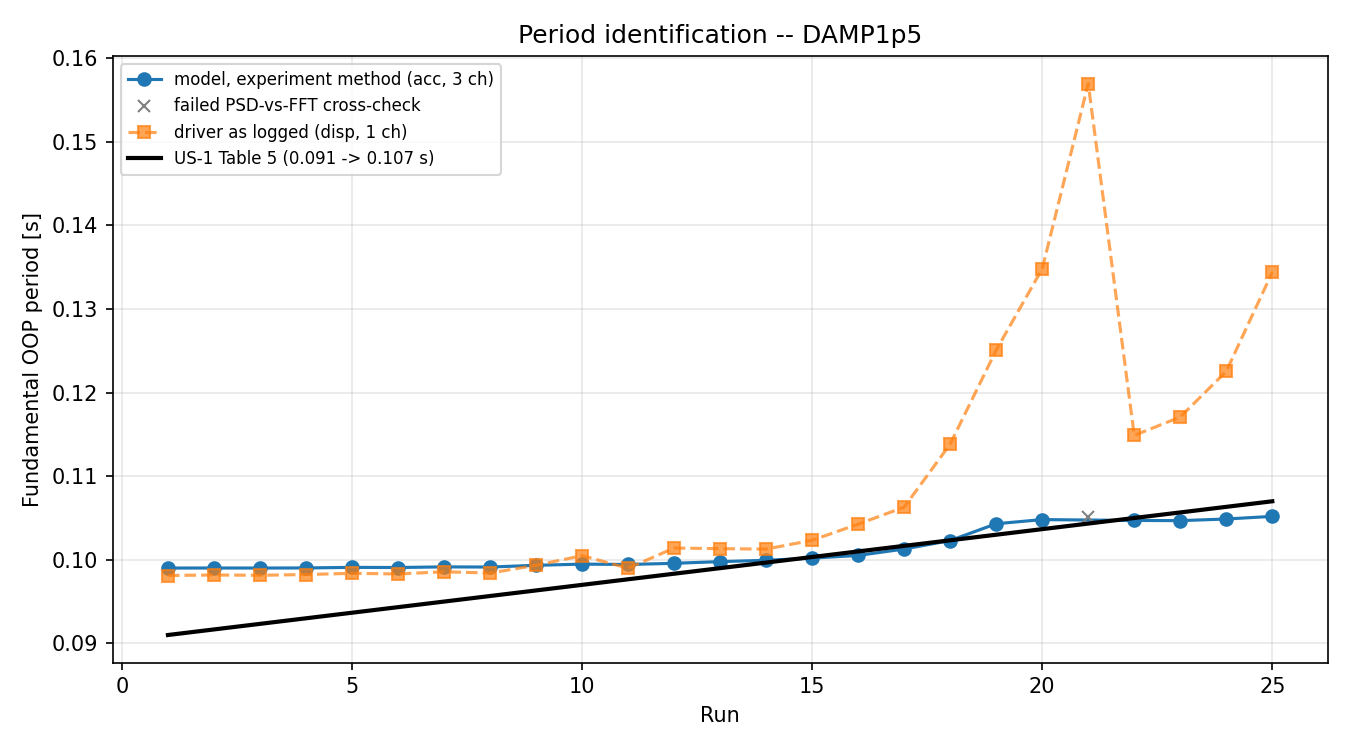

Data behind this chart, as committed beside it:
run, folder, T_exp_psd_s, T_exp_welch_s, T_ch_bot_s, T_ch_mid_s, T_ch_top_s, channel_spread, window_s, cycles_in_window, accepted, stop_rule, note, pulse_end_s, T_driver_logged_s
1, Run01_HU12_s0p50, 0.09901, 0.09901, 0.09901, 0.09901, 0.09901, 0.0, 2.967, 30.0, 1, sustained-quiet RMS, , , 0.09812
2, Run02_HU12_s0p75, 0.09902, 0.09903, 0.09902, 0.09902, 0.09902, 0.0, 2.972, 30.0, 1, sustained-quiet RMS, , , 0.09818
3, Run03_EC40_s0p20, 0.09901, 0.09902, 0.09901, 0.09901, 0.09901, 0.0, 2.972, 30.0, 1, sustained-quiet RMS, , , 0.09815
4, Run04_HU12_s1p00, 0.09902, 0.09904, 0.09902, 0.09902, 0.09902, 0.0, 2.972, 30.0, 1, sustained-quiet RMS, , , 0.09824
5, Run05_HU12_s1p25, 0.09909, 0.09912, 0.09909, 0.09909, 0.09909, 0.0, 2.972, 30.0, 1, sustained-quiet RMS, , , 0.09838
6, Run06_EC40_s0p30, 0.09908, 0.09909, 0.09908, 0.09908, 0.09908, 0.0, 2.961, 29.9, 1, sustained-quiet RMS, , , 0.0983
7, Run07_HU12_s1p50, 0.09915, 0.09919, 0.09915, 0.09915, 0.09915, 0.0, 2.972, 30.0, 1, sustained-quiet RMS, , , 0.09857
8, Run08_EC40_s0p40, 0.09913, 0.09915, 0.09913, 0.09913, 0.09913, 0.0, 2.961, 29.9, 1, sustained-quiet RMS, , , 0.09841
9, Run09_HU12_s1p75, 0.09934, 0.09946, 0.09934, 0.09934, 0.09934, 0.0, 2.961, 29.8, 1, sustained-quiet RMS, , , 0.09935
10, Run10_HU12_s2p00, 0.09948, 0.09961, 0.09948, 0.09948, 0.09948, 0.0, 2.977, 29.9, 1, sustained-quiet RMS, , , 0.1005
11, Run11_EC40_s0p50, 0.09944, 0.0995, 0.09944, 0.09944, 0.09944, 0.0, 2.993, 30.1, 1, sustained-quiet RMS, , , 0.09899
12, Run12_HU12_s2p25, 0.09958, 0.09971, 0.09958, 0.09958, 0.09958, 0.0, 2.961, 29.7, 1, sustained-quiet RMS, , , 0.1014
13, Run13_HU12_s2p50, 0.09978, 0.09991, 0.09978, 0.09978, 0.09978, 0.0, 2.961, 29.7, 1, sustained-quiet RMS, , , 0.1013
14, Run14_HU12_s2p75, 0.09994, 0.1001, 0.09994, 0.09994, 0.09994, 0.0, 2.961, 29.6, 1, sustained-quiet RMS, , , 0.1013
15, Run15_HU12_s3p00, 0.1002, 0.1004, 0.1002, 0.1002, 0.1002, 0.0, 2.961, 29.6, 1, sustained-quiet RMS, , , 0.1023
16, Run16_HU12_s3p50, 0.1005, 0.1009, 0.1005, 0.1005, 0.1005, 0.0, 2.966, 29.5, 1, sustained-quiet RMS, , , 0.1043
17, Run17_HU12_s4p00, 0.1013, 0.1017, 0.1013, 0.1013, 0.1013, 0.0001, 2.966, 29.3, 1, sustained-quiet RMS, , , 0.1063
18, Run18_HU12_s4p50, 0.1023, 0.1031, 0.1023, 0.1023, 0.1023, 0.0004, 2.986, 29.2, 1, sustained-quiet RMS, , , 0.1138
19, Run19_HU12_s5p00, 0.1043, 0.1058, 0.1043, 0.1043, 0.1043, 0.0002, 2.996, 28.7, 1, sustained-quiet RMS, , , 0.1251
20, Run20_HU12_s5p50, 0.1048, 0.1068, 0.1048, 0.1048, 0.1048, 0.0001, 2.951, 28.2, 1, sustained-quiet RMS, , , 0.1348
21, Run21_HU12_s6p00, 0.1051, 0.1074, 0.04774, 0.1051, 0.1051, 1.201, 2.913, 27.7, 0, sustained-quiet RMS, channels disagree by 120%, , 0.157
22, Run22_FR76_s1p00, 0.1047, 0.1055, 0.1047, 0.1047, 0.1047, 0.0, 2.993, 28.6, 1, sustained-quiet RMS, , , 0.1149
23, Run23_FR76_s1p50, 0.1047, 0.1056, 0.1047, 0.1047, 0.1047, 0.0001, 2.964, 28.3, 1, sustained-quiet RMS, , , 0.1171
24, Run24_FR76_s1p75, 0.1049, 0.1063, 0.1049, 0.1049, 0.1049, 0.0002, 3.001, 28.6, 1, sustained-quiet RMS, , , 0.1225
25, Run25_FR76_s2p00, 0.1052, 0.1078, 0.1052, 0.1052, 0.1052, 0.0002, 2.978, 28.3, 1, sustained-quiet RMS, , , 0.1344
